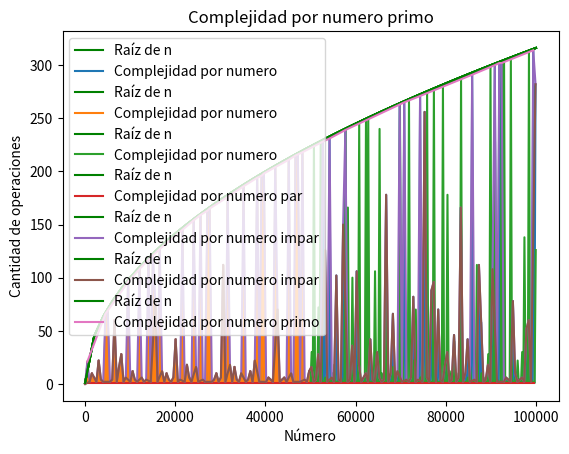

Write the Python code that produced this figure.
import matplotlib.pyplot as plt
import numpy as np 

def esPrimo(n):
    cnt=0
    if n<=1:
        return cnt
    m=2
    while m*m<=n:
        cnt+=1
        if n%m==0:
            return cnt
        m+=1
    return cnt

def itsPrime(n):
    if n<=1:
        return False
    m=2
    while m*m<=n:
        if n%m==0:
            return False
        m+=1
    return True

def graficar(xs,ys,imagen,titulo):
    x=np.linspace(1,100000)
    plt.plot(x,x**(0.5),label="Raíz de n",color="green")
    plt.plot(xs,ys, label=titulo)
    plt.xlabel("Número")
    plt.ylabel("Cantidad de operaciones")
    plt.title(titulo) 
    plt.legend()
    plt.savefig(imagen)
    plt.show()

cnt=251
G1xs=range(1,100001,cnt)
G1ys=[esPrimo(x) for x in G1xs]
G2xs=range(1,50001,cnt)
G2ys=[esPrimo(x) for x in G2xs]
G3xs=range(50000,100001,cnt)
G3ys=[esPrimo(x) for x in G3xs]
G4xs=[x for x in range(1,100001,cnt) if x%2==0]
G4ys=[esPrimo(x) for x in G4xs]
G5xs=[x for x in range(1,100001,cnt) if x%2==1]
G5ys=[esPrimo(x) for x in G5xs]
G6xs=[x for x in range(1,100001,cnt) if x%2==1 if not itsPrime(x)]
G6ys=[esPrimo(x) for x in G6xs]
G7xs=[x for x in range(1,100001,cnt) if itsPrime(x)]
G7ys=[esPrimo(x) for x in G7xs]

graficar(G1xs,G1ys,"Numeros1al100000.png","Complejidad por numero")
graficar(G2xs,G2ys,"Numeros1al50000.png","Complejidad por numero")
graficar(G3xs,G3ys,"Numeros50000al100000.png","Complejidad por numero")
graficar(G4xs,G4ys,"NumerosPares.png","Complejidad por numero par")
graficar(G5xs,G5ys,"NumerosImpares.png","Complejidad por numero impar")
graficar(G6xs,G6ys,"NumerosImparesnoPrimo.png","Complejidad por numero impar")
graficar(G7xs,G7ys,"NumerosPrimos.png","Complejidad por numero primo")
